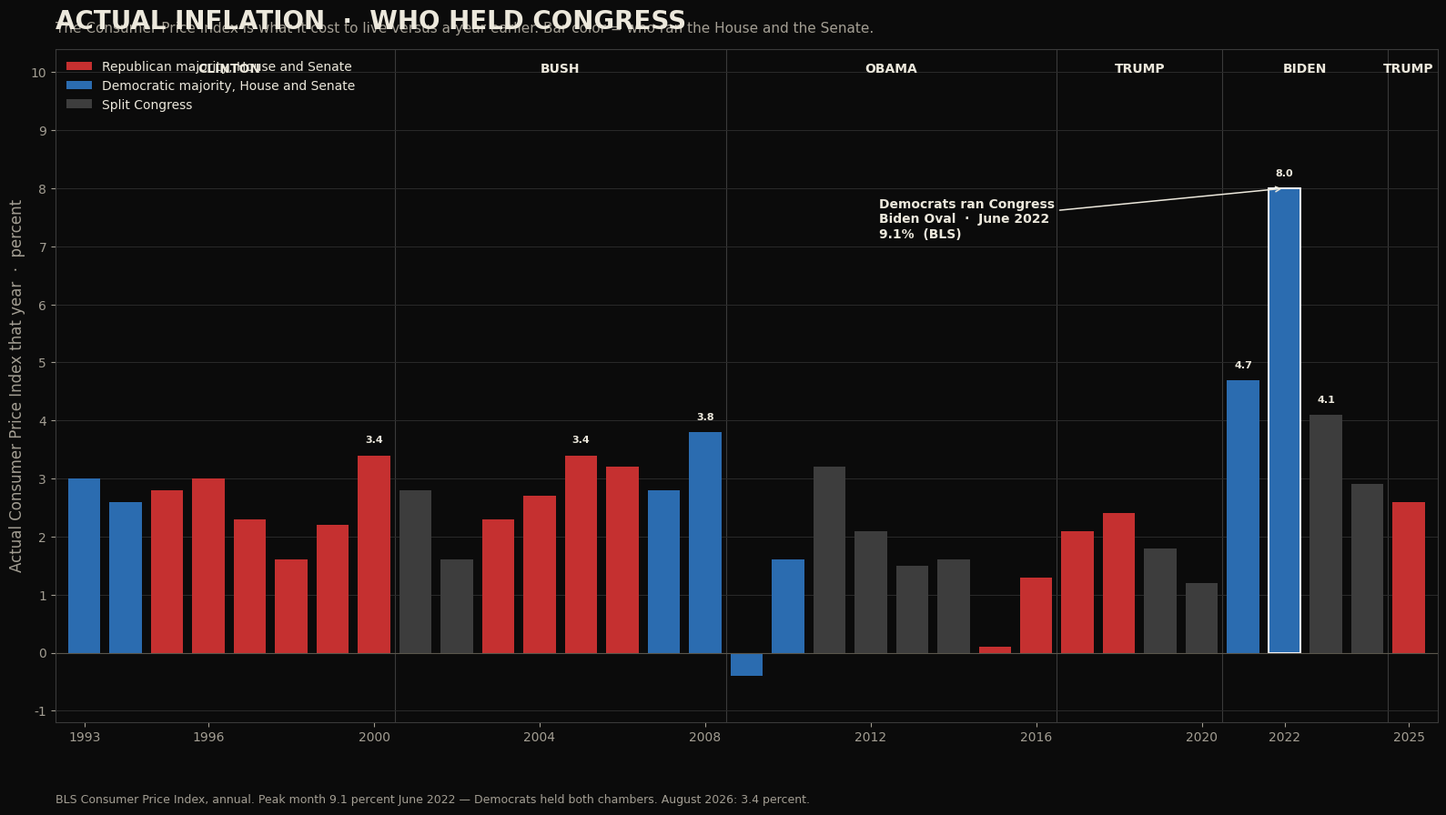

Reproduce this figure in Python. (Note: this script raises an exception after producing the figure.)
#!/usr/bin/env python3
import matplotlib

matplotlib.use("Agg")
import matplotlib.pyplot as plt
import matplotlib.patches as mpatches
from matplotlib.ticker import MultipleLocator, FuncFormatter

bg = "#0b0b0b"
fg = "#ece8dc"
muted = "#a39e93"
gop_c = "#c53030"
dem_c = "#2b6cb0"
split_c = "#3d3d3d"
clinton_c = "#2c5282"
bush_c = "#9b2c2c"
obama_c = "#2c5282"
trump_c = "#e53e3e"
biden_c = "#3182ce"
hurt_c = "#9a8f82"
help_c = "#d8d0c0"


def oval_of(year):
    if year <= 2000:
        return "Clinton", clinton_c
    if year <= 2008:
        return "Bush", bush_c
    if year <= 2016:
        return "Obama", obama_c
    if year <= 2020:
        return "Trump", trump_c
    if year <= 2024:
        return "Biden", biden_c
    return "Trump", trump_c


def mark_ovals(ax, years, positions=None, y_frac=0.97):
    """Name the Oval on the chart."""
    if not years:
        return
    positions = list(years) if positions is None else list(positions)
    labels = [oval_of(y)[0] for y in years]
    i = 0
    n = len(years)
    while i < n:
        j = i
        while j < n and labels[j] == labels[i]:
            j += 1
        mid = (positions[i] + positions[j - 1]) / 2
        ax.text(
            mid,
            y_frac,
            labels[i].upper(),
            transform=ax.get_xaxis_transform(),
            ha="center",
            va="top",
            fontsize=10,
            fontweight="bold",
            color=fg,
            clip_on=False,
        )
        if j < n:
            edge = (positions[j - 1] + positions[j]) / 2
            ax.axvline(edge, color="#3a3a3a", lw=0.8, zorder=0)
        i = j


plt.rcParams.update(
    {
        "font.family": "DejaVu Sans",
        "text.color": fg,
        "axes.labelcolor": fg,
        "xtick.color": muted,
        "ytick.color": muted,
    }
)

rows = [
    (1993, 3.0, "dem"),
    (1994, 2.6, "dem"),
    (1995, 2.8, "gop"),
    (1996, 3.0, "gop"),
    (1997, 2.3, "gop"),
    (1998, 1.6, "gop"),
    (1999, 2.2, "gop"),
    (2000, 3.4, "gop"),
    (2001, 2.8, "split"),
    (2002, 1.6, "split"),
    (2003, 2.3, "gop"),
    (2004, 2.7, "gop"),
    (2005, 3.4, "gop"),
    (2006, 3.2, "gop"),
    (2007, 2.8, "dem"),
    (2008, 3.8, "dem"),
    (2009, -0.4, "dem"),
    (2010, 1.6, "dem"),
    (2011, 3.2, "split"),
    (2012, 2.1, "split"),
    (2013, 1.5, "split"),
    (2014, 1.6, "split"),
    (2015, 0.1, "gop"),
    (2016, 1.3, "gop"),
    (2017, 2.1, "gop"),
    (2018, 2.4, "gop"),
    (2019, 1.8, "split"),
    (2020, 1.2, "split"),
    (2021, 4.7, "dem"),
    (2022, 8.0, "dem"),
    (2023, 4.1, "split"),
    (2024, 2.9, "split"),
    (2025, 2.6, "gop"),
]
years = [r[0] for r in rows]
vals = [r[1] for r in rows]
cols = [{"gop": gop_c, "dem": dem_c, "split": split_c}[r[2]] for r in rows]

fig, ax = plt.subplots(figsize=(16, 9), dpi=140, facecolor=bg)
ax.set_facecolor(bg)
bars = ax.bar(years, vals, color=cols, width=0.78, linewidth=0)
for y, v, b in zip(years, vals, bars):
    if y == 2022:
        b.set_edgecolor("#ffffff")
        b.set_linewidth(1.4)
        ax.annotate(
            "Democrats ran Congress\nBiden Oval  ·  June 2022\n9.1%  (BLS)",
            xy=(2022, 8.0),
            xytext=(2012.2, 7.15),
            fontsize=10,
            color=fg,
            fontweight="bold",
            arrowprops=dict(arrowstyle="->", color=fg, lw=1.1),
            ha="left",
        )
    if v >= 3.4 or y in (2021, 2022, 2023):
        ax.text(y, v + 0.18, f"{v:.1f}", ha="center", va="bottom", fontsize=8, color=fg, fontweight="bold")
ax.axhline(0, color="#5a564c", lw=0.8)
ax.set_ylabel("Actual Consumer Price Index that year  ·  percent", fontsize=12, color=muted)
ax.set_title("ACTUAL INFLATION  ·  WHO HELD CONGRESS", fontsize=20, fontweight="bold", color=fg, pad=16, loc="left")
ax.text(
    0.0,
    1.02,
    "The Consumer Price Index is what it cost to live versus a year earlier. Bar color = who ran the House and the Senate.",
    transform=ax.transAxes,
    fontsize=11,
    color=muted,
    va="bottom",
)
ax.set_xlim(1992.3, 2025.7)
ax.set_ylim(-1.2, 10.4)
ax.yaxis.set_major_locator(MultipleLocator(1))
ax.set_xticks([1993, 1996, 2000, 2004, 2008, 2012, 2016, 2020, 2022, 2025])
mark_ovals(ax, years, y_frac=0.98)
for s in ax.spines.values():
    s.set_color("#3a3a3a")
ax.grid(axis="y", color="#2a2a2a", lw=0.7)
ax.set_axisbelow(True)
ax.legend(
    handles=[
        mpatches.Patch(facecolor=gop_c, label="Republican majority, House and Senate"),
        mpatches.Patch(facecolor=dem_c, label="Democratic majority, House and Senate"),
        mpatches.Patch(facecolor=split_c, label="Split Congress"),
    ],
    loc="upper left",
    frameon=False,
    fontsize=10,
    labelcolor=fg,
)
ax.text(
    0.0,
    -0.12,
    "BLS Consumer Price Index, annual. Peak month 9.1 percent June 2022 — Democrats held both chambers. August 2026: 3.4 percent.",
    transform=ax.transAxes,
    fontsize=9,
    color=muted,
)
fig.tight_layout()
fig.savefig("/workspace/public/images/chart-inflation-party.jpg", dpi=140, facecolor=bg, bbox_inches="tight")
plt.close()

# Open border — actual encounters, not an average
fy = list(range(2009, 2026))
enc = [
    540865, 447731, 327577, 356873, 414397, 479371, 331333, 408870,
    303916, 396579, 851508, 400651, 1659206, 2206436, 2045838, 1530523, 237538,
]
bcols = [oval_of(y)[1] for y in fy]
fig, ax = plt.subplots(figsize=(16, 9), dpi=140, facecolor=bg)
ax.set_facecolor(bg)
xpos = list(range(len(fy)))
bars = ax.bar(xpos, [e / 1e6 for e in enc], color=bcols, width=0.72)
ax.set_xticks(xpos)
ax.set_xticklabels([str(y)[2:] for y in fy], fontsize=8)
for i, e in enumerate(enc):
    if e >= 1.1e6 or fy[i] in (2008, 2014, 2019, 2025):
        label = f"{e/1e6:.2f}" if e >= 1e6 else f"{e/1000:.0f}k"
        ax.text(i, e / 1e6 + 0.04, label, ha="center", va="bottom", fontsize=8, fontweight="bold", color=fg)
ax.set_ylabel("Southwest Border Patrol encounters  ·  millions", fontsize=12, color=muted)
ax.set_title("THE OPEN BORDER  ·  BY ADMINISTRATION", fontsize=20, fontweight="bold", color=fg, pad=16, loc="left")
ax.text(
    0.0,
    1.02,
    "CBP southwest Border Patrol. Obama FY2009–16. Trump 1 FY2017–20. Biden FY2021–24. Trump 2 FY2025: 237,538 — lowest since 1970.",
    transform=ax.transAxes,
    fontsize=11,
    color=muted,
    va="bottom",
)
ax.set_ylim(0, 2.7)
mark_ovals(ax, fy, xpos, y_frac=0.97)
for s in ax.spines.values():
    s.set_color("#3a3a3a")
ax.spines["top"].set_visible(False)
ax.spines["right"].set_visible(False)
ax.grid(axis="y", color="#2a2a2a", lw=0.7)
ax.set_axisbelow(True)
ax.legend(
    handles=[
        mpatches.Patch(facecolor=obama_c, label="Obama"),
        mpatches.Patch(facecolor=trump_c, label="Trump"),
        mpatches.Patch(facecolor=biden_c, label="Biden"),
    ],
    loc="upper left",
    frameon=False,
    fontsize=10,
    labelcolor=fg,
)
ax.text(
    0.0,
    -0.12,
    "Source: CBP / Pew from CBP. Fiscal year. One person can be counted more than once. CBO 2023 net $9.2B. House Budget/CBO: $16.2B emergency Medicaid under Biden.",
    transform=ax.transAxes,
    fontsize=9,
    color=muted,
)
fig.tight_layout()
fig.savefig("/workspace/public/images/chart-border.jpg", dpi=140, facecolor=bg, bbox_inches="tight")
plt.close()

# Nationwide — every path CBP counts
fy_n = [2021, 2022, 2023, 2024, 2025]
nat = [1.956519, 2.766582, 3.201144, 2.901142, 0.691906]
sw = [1.734680, 2.378940, 2.475670, 2.135000, 0.237538]
other = [n - s for n, s in zip(nat, sw)]
fig, ax = plt.subplots(figsize=(16, 9), dpi=140, facecolor=bg)
ax.set_facecolor(bg)
x = list(range(len(fy_n)))
w = 0.36
ax.bar([i - w / 2 for i in x], nat, width=w, color=[biden_c, biden_c, biden_c, biden_c, trump_c], label="Nationwide — every CBP door")
ax.bar([i + w / 2 for i in x], sw, width=w, color="#6a655c", label="Southwest land only")
for i, (n, o) in enumerate(zip(nat, other)):
    ax.text(i - w / 2, n + 0.06, f"{n:.2f}M", ha="center", va="bottom", fontsize=10, fontweight="bold", color=fg)
    ax.text(i + w / 2, sw[i] + 0.06, f"{sw[i]:.2f}M", ha="center", va="bottom", fontsize=9, color=muted)
ax.set_xticks(x)
ax.set_xticklabels(["FY2021", "FY2022", "FY2023", "FY2024", "FY2025"])
ax.set_ylabel("Encounters  ·  millions", fontsize=12, color=muted)
ax.set_title("EVERY PATH CBP COUNTS", fontsize=20, fontweight="bold", color=fg, pad=16, loc="left")
ax.text(
    0.0,
    1.02,
    "Nationwide FY2021–24 = 10.83 million. FY2025, after the Oval changed: 0.69 million nationwide, 237,538 southwest Border Patrol.",
    transform=ax.transAxes,
    fontsize=11,
    color=muted,
    va="bottom",
)
ax.set_ylim(0, 3.7)
for s in ax.spines.values():
    s.set_color("#3a3a3a")
ax.spines["top"].set_visible(False)
ax.spines["right"].set_visible(False)
ax.grid(axis="y", color="#2a2a2a", lw=0.7)
ax.set_axisbelow(True)
ax.legend(loc="upper left", frameon=False, fontsize=11, labelcolor=fg)
ax.text(
    0.0,
    -0.12,
    "Source: CBP enforcement statistics (nationwide). DHS OHSS southwest land. House Homeland: 10.8 million since FY2021; northern border >500,000 those four years.",
    transform=ax.transAxes,
    fontsize=9,
    color=muted,
)
fig.tight_layout()
fig.savefig("/workspace/public/images/chart-border-all.jpg", dpi=140, facecolor=bg, bbox_inches="tight")
plt.close()

# Crime — FBI murder rate, actual years, not an average
# FBI UCR Summary of Reported Crimes in the Nation, 2025 (released Aug 2026)
murder_years = list(range(2009, 2026))
murder_rate = [
    5.0, 4.8,
    4.7, 4.7, 4.5, 4.4, 4.9, 5.4, 5.3, 5.0, 5.0, 6.6,
    6.5, 6.6, 6.0, 5.1, 4.1,
]
mcols = [oval_of(y)[1] for y in murder_years]

fig, ax = plt.subplots(figsize=(16, 9), dpi=140, facecolor=bg)
ax.set_facecolor(bg)
xpos = list(range(len(murder_years)))
bars = ax.bar(xpos, murder_rate, color=mcols, width=0.72)
ax.set_xticks(xpos)
ax.set_xticklabels([str(y) for y in murder_years])
for i, (y, r) in enumerate(zip(murder_years, murder_rate)):
    ax.text(i, r + 0.12, f"{r:.1f}", ha="center", va="bottom", fontsize=11, fontweight="bold", color=fg)
    if y == 2020:
        ax.annotate(
            "Trump year. They called it peaceful.\nFBI: 6.6",
            xy=(11, 6.6),
            xytext=(2, 7.35),
            fontsize=11,
            color=fg,
            fontweight="bold",
            arrowprops=dict(arrowstyle="->", color=fg, lw=1.1),
            ha="left",
        )
ax.set_ylabel("Murder and nonnegligent manslaughter  ·  per 100,000", fontsize=12, color=muted)
ax.set_title("CRIME  ·  ACTUAL MURDER RATE  ·  BY ADMINISTRATION", fontsize=20, fontweight="bold", color=fg, pad=16, loc="left")
ax.text(
    0.0,
    1.02,
    "FBI. Spike starts 2020 (Trump, cities, the fire). Stays high through Biden 2021–22. 2025 Trump: 4.1 — lowest in twenty years.",
    transform=ax.transAxes,
    fontsize=11,
    color=muted,
    va="bottom",
)
ax.set_ylim(0, 8.6)
mark_ovals(ax, murder_years, xpos, y_frac=0.97)
for s in ax.spines.values():
    s.set_color("#3a3a3a")
ax.spines["top"].set_visible(False)
ax.spines["right"].set_visible(False)
ax.grid(axis="y", color="#2a2a2a", lw=0.7)
ax.set_axisbelow(True)
ax.legend(
    handles=[
        mpatches.Patch(facecolor=obama_c, label="Obama"),
        mpatches.Patch(facecolor=trump_c, label="Trump"),
        mpatches.Patch(facecolor=biden_c, label="Biden"),
    ],
    loc="upper right",
    frameon=False,
    fontsize=10,
    labelcolor=fg,
)
ax.text(
    0.0,
    -0.12,
    "Source: FBI UCR. 2009–2025. Violent crime rate 2025: 327.6 per 100,000 (down 9.3% from 2024).",
    transform=ax.transAxes,
    fontsize=9,
    color=muted,
)
fig.tight_layout()
fig.savefig("/workspace/public/images/chart-crime.jpg", dpi=140, facecolor=bg, bbox_inches="tight")
plt.close()

# The bill that did not close — every negative they still pay
tiles = [
    ("10.83 MILLION", "Nationwide encounters\nFY2021–24  ·  CBP"),
    ("2.10 MILLION", "Northern line, airports,\nseaports, Miami  ·  the rest of the map"),
    ("237,538", "Southwest FY2025\nThe door could close. It had been held open."),
    ("$16.2 BILLION", "Emergency Medicaid\nBiden years  ·  CBO / CMS"),
    ("$8.13 BILLION", "New York City hotels\nFY2023–25 actuals  ·  Comptroller"),
    ("$9.2 BILLION", "States and cities, net, 2023\nOne year. Encounters ran four.  ·  CBO"),
    ("73,944", "Fentanyl deaths, 2022\nCDC / NCHS  ·  the peak year"),
    ("450,000", "Unaccompanied children in the file\n145,000 found  ·  DHS  ·  the rest still missing"),
    ("650,000", "Criminal aliens not detained, July 2024\nICE docket  ·  2,894 homicide on FY24 arrests"),
]
fig, axes = plt.subplots(3, 3, figsize=(16, 11), dpi=140, facecolor=bg)
fig.suptitle("WHAT AMERICANS STILL PAY", fontsize=24, fontweight="bold", color=fg, x=0.02, ha="left", y=0.98)
fig.text(
    0.02,
    0.935,
    "The door Democrats opened, 2021–25. The people, the bills, and the dead did not leave when the number fell.",
    fontsize=13,
    color=muted,
)
for ax, (num, cap) in zip(axes.ravel(), tiles):
    ax.set_facecolor("#141414")
    ax.set_xticks([])
    ax.set_yticks([])
    for s in ax.spines.values():
        s.set_color("#3a3a3a")
    ax.text(0.05, 0.62, num, transform=ax.transAxes, fontsize=22, fontweight="bold", color=biden_c, va="center")
    ax.text(0.05, 0.22, cap, transform=ax.transAxes, fontsize=11, color=fg, va="center", linespacing=1.35)
fig.text(
    0.02,
    0.02,
    "CBP nationwide + OHSS southwest. CBO 60805 and 61256. NYC Comptroller. CDC fentanyl 2022. DHS children. House Homeland / ICE non-detained docket and FY2024 Annual Report.",
    fontsize=9,
    color=muted,
)
fig.tight_layout(rect=(0, 0.05, 1, 0.92))
fig.savefig("/workspace/public/images/chart-border-toll.jpg", dpi=140, facecolor=bg, bbox_inches="tight")
plt.close()

# Debt bars — easier than a pie
fig, ax = plt.subplots(figsize=(16, 7), dpi=140, facecolor=bg)
ax.set_facecolor(bg)
labels = ["Republican\nmajority", "Democratic\nmajority", "Split\none chamber"]
vals = [10.96, 12.65, 16.48]
cols_d = [gop_c, biden_c, split_c]
y = [2, 1, 0]
ax.barh(y, vals, color=cols_d, height=0.62)
for yi, v in zip(y, vals):
    ax.text(v + 0.25, yi, f"${v:.2f}T", va="center", fontsize=16, fontweight="bold", color=fg)
ax.set_yticks(y)
ax.set_yticklabels(labels, fontsize=14, fontweight="bold")
ax.set_xlim(0, 20)
ax.set_xlabel("Trillion dollars added  ·  Treasury", fontsize=12, color=muted)
ax.set_title("WHO ADDED THE DEBT", fontsize=22, fontweight="bold", color=fg, pad=16, loc="left")
ax.text(
    0.0,
    1.04,
    "$10.96 + $12.65 + $16.48 = $40.09 trillion. September 17, 2026. Both failed.",
    transform=ax.transAxes,
    fontsize=12,
    color=muted,
)
for s in ax.spines.values():
    s.set_color("#3a3a3a")
ax.spines["top"].set_visible(False)
ax.spines["right"].set_visible(False)
ax.grid(axis="x", color="#2a2a2a", lw=0.7)
ax.set_axisbelow(True)
ax.text(
    0.0,
    -0.16,
    "Source: Treasury Historical Debt Outstanding + Debt to the Penny. Unified Congress = House and Senate same party.",
    transform=ax.transAxes,
    fontsize=9,
    color=muted,
)
fig.tight_layout()
fig.savefig("/workspace/public/images/chart-debt-bars.jpg", dpi=140, facecolor=bg, bbox_inches="tight")
plt.close()

labs = ["Obama\nFY09–16", "Trump 1\nFY17–20", "Biden\nFY21–24", "Trump 2\nFY25–"]
enc = [3.31, 3.00, 10.83, 0.69]
cpi = [3.9, 2.9, 9.1, 4.2]
cols_o = [obama_c, trump_c, biden_c, trump_c]

fig, ax = plt.subplots(figsize=(16, 7.6), dpi=140, facecolor=bg)
ax.set_facecolor(bg)
ax.bar(labs, enc, color=cols_o, width=0.62)
ax.set_title("THE OVAL  ·  BORDER ENCOUNTERS", fontsize=20, fontweight="bold", color=fg, loc="left", pad=16)
ax.set_ylabel("Millions", color=muted, fontsize=12)
for i, v in enumerate(enc):
    ax.text(i, v + 0.15, f"{v:.2f}M", ha="center", fontsize=14, fontweight="bold", color=fg)
ax.set_ylim(0, 13)
for s in ax.spines.values():
    s.set_color("#3a3a3a")
ax.spines["top"].set_visible(False)
ax.spines["right"].set_visible(False)
ax.tick_params(colors=fg)
ax.yaxis.label.set_color(muted)
ax.text(
    0.0,
    -0.14,
    "An encounter is a person Customs and Border Protection met who was not making a lawful entry. Obama: southwest Border Patrol. Trump 1, Biden, Trump 2: nationwide.",
    transform=ax.transAxes,
    fontsize=10,
    color=muted,
)
fig.tight_layout()
fig.savefig("/workspace/public/images/chart-oval-encounters.jpg", dpi=140, facecolor=bg, bbox_inches="tight")
plt.close()

fig, ax = plt.subplots(figsize=(16, 7.6), dpi=140, facecolor=bg)
ax.set_facecolor(bg)
ax.bar(labs, cpi, color=cols_o, width=0.62)
ax.set_title("THE OVAL  ·  HIGHEST PRICE SPIKE", fontsize=20, fontweight="bold", color=fg, loc="left", pad=16)
ax.set_ylabel("Percent higher than a year earlier", color=muted, fontsize=12)
for i, v in enumerate(cpi):
    ax.text(i, v + 0.15, f"{v:.1f}%", ha="center", fontsize=14, fontweight="bold", color=fg)
ax.set_ylim(0, 11)
for s in ax.spines.values():
    s.set_color("#3a3a3a")
ax.spines["top"].set_visible(False)
ax.spines["right"].set_visible(False)
ax.tick_params(colors=fg)
ax.yaxis.label.set_color(muted)
ax.text(
    0.0,
    -0.14,
    "Consumer Price Index — highest 12-month rise in that Oval. The higher grocery ticket does not reset. The next Oval inherits the floor.",
    transform=ax.transAxes,
    fontsize=10,
    color=muted,
)
fig.tight_layout()
fig.savefig("/workspace/public/images/chart-oval-prices.jpg", dpi=140, facecolor=bg, bbox_inches="tight")
plt.close()

# One debt chart: the driver, fraud from no oversight, full-time pay for part-time hours
fig, ax = plt.subplots(figsize=(16, 12), dpi=140, facecolor=bg)
ax.set_facecolor(bg)
ax.set_xlim(0, 10)
ax.set_ylim(0, 12)
ax.axis("off")
ax.text(0.2, 11.45, "THE DEBT  ·  NO OVERSIGHT", fontsize=26, fontweight="bold", color=fg)
ax.text(
    0.2,
    10.85,
    "A part-time floor cannot police 300 million people and trillion-dollar programs.\nGAO: $233–521 billion a year in fraud. The card is $40.09 trillion. Sept. 17, 2026.",
    fontsize=13,
    color=muted,
    va="top",
)
who = [("Republican majority", 10.96, gop_c), ("Democratic majority", 12.65, dem_c), ("Split", 16.48, split_c)]
y0 = 9.35
for i, (lab, v, c) in enumerate(who):
    y = y0 - i * 0.72
    ax.barh(y, v / 4.2, height=0.48, color=c, left=0.2)
    ax.text(0.2 + v / 4.2 + 0.15, y, f"{lab}  +${v:.2f}T", va="center", fontsize=14, fontweight="bold", color=fg)
ax.text(0.2, 7.0, "FULL-TIME PAY  ·  PART-TIME HOURS", fontsize=16, fontweight="bold", color=fg)
ax.text(
    0.2,
    6.55,
    "$174,000 salary  ·  pension  ·  federal health insurance  ·  a million-dollar office.\n2,080-hour pay for a body that sits about 150 days. No part-time job in America pays like that.\nSelf-governance of their own ethics failed. 2 U.S.C. § 1415 billed the country for their misconduct.",
    fontsize=12,
    color=fg,
    va="top",
)
ax.text(0.2, 4.85, "WHAT THEY VOTED THAT FED THE METER", fontsize=16, fontweight="bold", color=fg)
ax.text(0.2, 4.4, "REPUBLICANS", fontsize=13, fontweight="bold", color=gop_c)
ax.text(
    0.2,
    3.95,
    "Unpaid Medicare Part D. Tax cuts without a closed budget. Iraq. CARES.\nMajority 2015–19: still no October 1.",
    fontsize=12,
    color=fg,
    va="top",
)
ax.text(0.2, 2.95, "DEMOCRATS", fontsize=13, fontweight="bold", color=dem_c)
ax.text(
    0.2,
    2.5,
    "ARRA. ACA Medicaid expansion. Rescue Plan. Parole into benefits.\nMajority 2021–23: 9.1% prices and a record border while the meter ran.",
    fontsize=12,
    color=fg,
    va="top",
)
ax.text(0.2, 1.5, "BOTH", fontsize=13, fontweight="bold", color=muted)
ax.text(
    0.2,
    1.05,
    "Twelve appropriations by October 1 — they pass none. Last surplus: FY2001.\nLack of oversight is how fraud became a line on a $40 trillion card — and how grants leave without the names on the 990.",
    fontsize=12,
    color=fg,
    va="top",
)
ax.text(
    0.2,
    0.2,
    "Treasury Debt to the Penny  ·  CBO  ·  GAO  ·  CRS RL30064  ·  2 U.S.C. § 1415  ·  26 U.S.C. § 6104",
    fontsize=10,
    color=muted,
)
fig.savefig("/workspace/public/images/chart-debt-why.jpg", dpi=140, facecolor=bg, bbox_inches="tight")
plt.close()

# Invasion / eligibility
fig, ax = plt.subplots(figsize=(16, 10), dpi=140, facecolor=bg)
ax.set_facecolor(bg)
ax.set_xlim(0, 10)
ax.set_ylim(0, 10)
ax.axis("off")
ax.text(0.2, 9.55, "THE INVASION BILL", fontsize=26, fontweight="bold", color=fg, va="top")
ax.text(
    0.2,
    8.95,
    "10.83 million nationwide encounters, FY2021–24. Democrats held the Oval and majority 2021–23.",
    fontsize=13,
    color=muted,
    va="top",
)
costs = [("$16.2B", "Emergency Medicaid  ·  Biden years  ·  CBO"), ("$9.2B", "States and cities, net, 2023  ·  CBO"), ("$8.13B", "NYC shelter actuals FY2023–25"), ("310,000", "Noncitizens on SSI  ·  SSA, Dec 2025")]
for i, (n, cap) in enumerate(costs):
    x = 0.3 + (i % 2) * 4.8
    y = 6.55 - (i // 2) * 1.85
    ax.add_patch(plt.Rectangle((x, y), 4.4, 1.6, facecolor="#141414", edgecolor="#3a3a3a"))
    ax.text(x + 0.25, y + 1.05, n, fontsize=22, fontweight="bold", color=biden_c, va="center")
    ax.text(x + 0.25, y + 0.42, cap, fontsize=12, color=fg, va="center")
ax.text(0.2, 3.7, "HOW THEY BECAME ELIGIBLE  ·  NOT A STATUTE THEY COULD PASS", fontsize=14, fontweight="bold", color=fg)
doors = "1  Cross.  2  Parole or asylum (CHNV and the rest — a memo).  3  An SSN.  4  8 U.S.C. § 1611 already barred most federal benefits.\nThey left the doors: parole, asylum, refugee (§ 1641). That is how an invasion becomes a welfare line."
ax.text(0.2, 3.15, doors, fontsize=13, color=fg, va="top")
ax.text(0.2, 1.7, "They ended Remain in Mexico. They ended Title 42. They did not pass amnesty. They ran it through the agencies.", fontsize=13, color=fg)
ax.text(0.2, 0.35, "CBP nationwide  ·  CBO 60805 and 61256  ·  NYC Comptroller  ·  SSA  ·  8 U.S.C. §§ 1611, 1641  ·  USCIS CHNV", fontsize=10, color=muted)
fig.savefig("/workspace/public/images/chart-aliens.jpg", dpi=140, facecolor=bg, bbox_inches="tight")
plt.close()

fig, axes = plt.subplots(2, 1, figsize=(16, 14), dpi=140, facecolor=bg, gridspec_kw={"height_ratios": [1.05, 1.2]})
ax = axes[0]
ax.set_facecolor(bg)
labels = [
    "Power plant fuel  ·  ~5%",
    "2015 deal cap  ·  3.67%",
    "Iranian terrorist regime  ·  IAEA 60%",
    "A bomb  ·  ~90%",
]
vals = [5, 3.67, 60, 90]
colors = [help_c, "#8a93a3", "#d8d0c0", hurt_c]
y = [3, 2, 1, 0]
ax.barh(y, vals, color=colors, height=0.62)
for yi, v, lab in zip(y, vals, labels):
    ax.text(v + 1.5, yi, f"{v:g}%", va="center", fontsize=16, fontweight="bold", color=fg)
ax.set_yticks(y)
ax.set_yticklabels(labels, fontsize=13, fontweight="bold")
ax.set_xlim(0, 118)
ax.set_xlabel("U-235 enrichment", fontsize=12, color=muted)
ax.set_title("THE IRANIAN TERRORIST REGIME  ·  60%", fontsize=22, fontweight="bold", color=fg, pad=14, loc="left")
ax.text(
    0.0,
    1.08,
    "IAEA, 13 June 2025: 440.9 kg of uranium enriched up to 60% U-235. The only non-weapon state at that level. A bomb is ~90%. The last step is the short one.",
    transform=ax.transAxes,
    fontsize=11,
    color=muted,
)
for s in ax.spines.values():
    s.set_color("#3a3a3a")
ax.spines["top"].set_visible(False)
ax.spines["right"].set_visible(False)
ax.grid(axis="x", color="#2a2a2a", lw=0.7)
ax.set_axisbelow(True)
ax.tick_params(colors=fg)
ax.xaxis.label.set_color(muted)

ax = axes[1]
ax.set_facecolor(bg)
years = [1979, 1984, 2002, 2006, 2010, 2015, 2018, 2021, 2025]
caps = [
    "Islamic\nRepublic",
    "State\nsponsor",
    "Natanz\nrevealed",
    "UNSC\nresolution",
    "20%\nenrichment",
    "JCPOA\n3.67%",
    "U.S.\nwithdraws",
    "60%\nstarts",
    "440.9 kg\nthen locked out",
]
ax.plot(years, [1] * len(years), color="#5a564c", lw=2, zorder=1)
ax.scatter(years, [1] * len(years), s=90, color=biden_c, zorder=2)
for x, cap in zip(years, caps):
    ax.text(x, 1.08, cap, ha="center", va="bottom", fontsize=10, color=fg, fontweight="bold")
    ax.text(x, 0.88, str(x), ha="center", va="top", fontsize=11, color=muted)
ax.set_xlim(1976, 2028)
ax.set_ylim(0.7, 1.35)
ax.axis("off")
ax.set_title("47 YEARS  ·  1979–2026  ·  THE OPTION ON THE TABLE", fontsize=16, fontweight="bold", color=fg, loc="left", pad=8)
ax.text(
    0.0,
    -0.08,
    "IAEA GOV/2026/50  ·  IAEA GOV/2026/8  ·  State Department — state sponsor of terrorism, 19 Jan 1984. Inspectors have not seen the 60% stock since June 2025.",
    transform=ax.transAxes,
    fontsize=9,
    color=muted,
)
fig.tight_layout()
fig.savefig("/workspace/public/images/chart-iran.jpg", dpi=140, facecolor=bg, bbox_inches="tight")
plt.close()

# Named deaths. Not a fake global total. The file that exists.
fig, ax = plt.subplots(figsize=(16, 9), dpi=140, facecolor=bg)
ax.set_facecolor(bg)
dead = [
    ("Beirut barracks 1983\nHezbollah  ·  241 U.S.", 241),
    ("AMIA, Buenos Aires 1994\nHezbollah/Iran  ·  85", 85),
    ("Khobar Towers 1996\n19 U.S. airmen", 19),
    ("Iraq 2003–11\nPentagon: Iran-backed  ·  603 U.S.", 603),
    ("Oct. 7, 2023\nHamas, Iran-enabled  ·  ~1,200", 1200),
    ("Tower 22, 2024\nIran-backed militia  ·  3 U.S.", 3),
]
labs = [d[0] for d in dead]
vals = [d[1] for d in dead]
y = list(range(len(dead) - 1, -1, -1))
ax.barh(y, vals, color=biden_c, height=0.62)
for yi, v in zip(y, vals):
    ax.text(v + 18, yi, f"{v:,}", va="center", fontsize=14, fontweight="bold", color=fg)
ax.set_yticks(y)
ax.set_yticklabels(labs, fontsize=11)
ax.set_xlim(0, 1450)
ax.set_xlabel("Dead  ·  named attacks on the record", fontsize=12, color=muted)
ax.set_title("THE REGIME AND ITS PROXIES  ·  NAMED DEATHS", fontsize=20, fontweight="bold", color=fg, pad=16, loc="left")
ax.text(
    0.0,
    1.06,
    "There is no honest single worldwide body count. These are the named files. Pentagon, State, White House, Argentine court. Oct. 7: State said Iran enabled Hamas; ODNI said no evidence of foreknowledge.",
    transform=ax.transAxes,
    fontsize=11,
    color=muted,
)
for s in ax.spines.values():
    s.set_color("#3a3a3a")
ax.spines["top"].set_visible(False)
ax.spines["right"].set_visible(False)
ax.grid(axis="x", color="#2a2a2a", lw=0.7)
ax.set_axisbelow(True)
ax.tick_params(colors=fg)
ax.xaxis.label.set_color(muted)
ax.text(
    0.0,
    -0.14,
    "DoD: 603 U.S. in Iraq, 2019. Beirut: 241 U.S. Marines and sailors, 1983. AMIA: 85. Khobar: 19. White House 2026: 46 Americans on Oct. 7. Tower 22: 3. State CRT 2024: leading state sponsor.",
    transform=ax.transAxes,
    fontsize=9,
    color=muted,
)
fig.tight_layout()
fig.savefig("/workspace/public/images/chart-iran-dead.jpg", dpi=140, facecolor=bg, bbox_inches="tight")
plt.close()
print("wrote inflation, helped-hurt, border, crime, toll, debt-bars, oval, iran")

fig, ax = plt.subplots(figsize=(16, 9), dpi=140, facecolor=bg)
ax.set_facecolor(bg)
ax.set_xlim(0, 16)
ax.set_ylim(0, 9)
ax.axis("off")
ax.text(0.4, 8.4, "ONE WORD", fontsize=28, fontweight="bold", color=fg, va="top")
ax.text(0.4, 7.7, "Change the word. The country is taught the opposite crime.", fontsize=14, color=muted, va="top")
ax.add_patch(plt.Rectangle((0.4, 1.4), 7.2, 5.6, facecolor="#141414", edgecolor=gop_c, lw=2))
ax.add_patch(plt.Rectangle((8.4, 1.4), 7.2, 5.6, facecolor="#141414", edgecolor=dem_c, lw=2))
ax.text(4.0, 6.5, "THE CAPTION", fontsize=13, fontweight="bold", color=gop_c, ha="center")
ax.text(12.0, 6.5, "THE FILE", fontsize=13, fontweight="bold", color=dem_c, ha="center")
ax.text(4.0, 5.2, "KIDNAPPED", fontsize=32, fontweight="bold", color=gop_c, ha="center")
ax.text(12.0, 5.2, "ARRESTED", fontsize=32, fontweight="bold", color=dem_c, ha="center")
ax.text(4.0, 3.6, "The United States is the criminal.\nMaduro is the victim.\nThe warrant disappears.", fontsize=14, color=muted, ha="center")
ax.text(12.0, 3.6, "SDNY indictment, 26 March 2020.\nTaken into custody, 3 January 2026.\nArraigned in Brooklyn. The warrant\nhad been ignored for six years.", fontsize=14, color=fg, ha="center")
ax.text(0.4, 0.55, "DOJ SDNY  ·  State Department wanted poster  ·  CRS LSB11401  ·  21 U.S.C. § 960a", fontsize=11, color=muted)
fig.savefig("/workspace/public/images/chart-one-word.jpg", dpi=140, facecolor=bg, bbox_inches="tight")
plt.close()

fig, ax = plt.subplots(figsize=(16, 12), dpi=140, facecolor=bg)
ax.set_facecolor(bg)
ax.set_xlim(0, 16)
ax.set_ylim(0, 13)
ax.axis("off")
ax.text(0.4, 12.5, "ONE WORD  ·  TWELVE YEARS", fontsize=24, fontweight="bold", color=fg, va="top")
ax.text(0.4, 11.9, "The caption taught a crime. The file did not contain it.", fontsize=13, color=muted, va="top")
ax.text(0.5, 11.25, "THE WORD THAT RAN", fontsize=11, fontweight="bold", color=gop_c)
ax.text(8.3, 11.25, "THE FILE", fontsize=11, fontweight="bold", color=dem_c)
rows = [
    ("Kidnapped", "Arrested. SDNY 26 Mar 2020. Custody 3 Jan 2026."),
    ("Collusion", "Durham: no actual evidence when the case opened."),
    ("Insurrection", "18 U.S.C. § 2383. Zero charged."),
    ("Mostly peaceful", "A precinct burned. Insurance paid."),
    ("Muslim ban", "Trump v. Hawaii. A proclamation, not a religion test."),
    ("Kids in cages", "The 2014 facilities. Flores, 1997. Not a 2018 invention."),
    ("Domestic terrorists", "Parents at school boards. NSBA letter. Garland memo."),
    ("Russian disinfo", "The laptop. Fifty-one names. Weeks before the vote."),
    ("Dictator", "Border and drill. “After that, I’m not a dictator.”"),
    ("Fine people", "Same answer: neo-Nazis “condemned totally.”"),
]
for i, (left, right) in enumerate(rows):
    y = 10.55 - i * 0.95
    ax.add_patch(plt.Rectangle((0.4, y - 0.7), 7.4, 0.85, facecolor="#141414", edgecolor="#3a3a3a"))
    ax.add_patch(plt.Rectangle((8.1, y - 0.7), 7.5, 0.85, facecolor="#141414", edgecolor="#3a3a3a"))
    ax.text(0.6, y - 0.28, left, fontsize=14, fontweight="bold", color=gop_c, va="center")
    ax.text(8.3, y - 0.28, right, fontsize=13, color=fg, va="center")
ax.text(0.4, 0.35, "DOJ  ·  Durham  ·  USAO-DC  ·  SCOTUS  ·  DHS  ·  State  ·  Congress.gov  ·  2014–2026", fontsize=10, color=muted)
fig.savefig("/workspace/public/images/chart-one-word-ledger.jpg", dpi=140, facecolor=bg, bbox_inches="tight")
plt.close()

# Congress + Oval, helped and hurt, one page
fig = plt.figure(figsize=(16, 14), dpi=140, facecolor=bg)
fig.text(0.02, 0.97, "HELPED AND HURT", fontsize=22, fontweight="bold", color=fg, va="top")
fig.text(
    0.02,
    0.935,
    "The bill, not the speech. Majority control is the purse. The Oval spends what Congress votes. Four Ovals on the meters.",
    fontsize=12,
    color=muted,
    va="top",
)

def box(ax, title, help_lines, hurt_lines, title_c):
    ax.set_facecolor("#141414")
    ax.set_xticks([])
    ax.set_yticks([])
    for s in ax.spines.values():
        s.set_color("#3a3a3a")
    ax.set_xlim(0, 10)
    ax.set_ylim(0, 10)
    ax.text(0.4, 9.3, title, fontsize=13, fontweight="bold", color=title_c, va="top")
    ax.text(0.4, 8.35, "HELPED", fontsize=11, fontweight="bold", color=help_c, va="top")
    y = 7.7
    for line in help_lines:
        ax.text(0.5, y, "▸  " + line, fontsize=10, color=fg, va="top")
        y -= 0.7
    ax.text(0.4, y - 0.15, "HURT", fontsize=11, fontweight="bold", color=hurt_c, va="top")
    y -= 0.75
    for line in hurt_lines:
        ax.text(0.5, y, "▸  " + line, fontsize=10, color=muted, va="top")
        y -= 0.7

gs = fig.add_gridspec(2, 4, left=0.03, right=0.97, top=0.90, bottom=0.06, hspace=0.18, wspace=0.08)
ax_g = fig.add_subplot(gs[0, :2])
ax_d = fig.add_subplot(gs[0, 2:])
box(
    ax_g,
    "CONGRESS  ·  REPUBLICAN MAJORITY",
    ["Welfare 1996 — work or the check stops", "Tax cut on savings 1997", "Tax cuts 2001, 2003, 2017"],
    ["Iraq — they voted yes", "Medicare Part D unpaid", "Never close October 1"],
    gop_c,
)
box(
    ax_d,
    "CONGRESS  ·  DEMOCRATIC MAJORITY",
    ["1993 tax raised the top rate", "CHIP reauthorized 2009", "Ledbetter Fair Pay 2009"],
    ["10.83M encounters FY21–24", "Helene and Maui waited; aliens got the grant", "OASI empty 2032 — 78% of the check", "Prices 9.1% June 2022"],
    dem_c,
)
ovals = [
    (
        "OBAMA  ·  DEM OVAL",
        ["CHIP  ·  Ledbetter", "No 9% spike in term two"],
        ["ARRA  ·  ACA taxes and mandate", "DACA memo, not a vote", "Prices peaked 3.9%  ·  3.31M SW BP"],
        obama_c,
    ),
    (
        "TRUMP 1  ·  GOP OVAL",
        ["Prices peaked 2.9%", "Gas peak $2.962", "Tax Cuts and Jobs Act 2017"],
        ["CARES  ·  both parties", "Murder rate 6.6 in 2020"],
        trump_c,
    ),
    (
        "BIDEN  ·  DEM OVAL",
        ["IIJA 2021  ·  CHIPS 2022"],
        ["Prices peaked 9.1% June 2022", "Gas $5.006  ·  June 13, 2022", "10.83 million nationwide"],
        biden_c,
    ),
    (
        "TRUMP 2  ·  GOP OVAL",
        ["FBI 2025 murder 4.1 — lowest since 1956", "EO 14252 — monuments, graffiti, DC"],
        ["Prices so far 4.2%  ·  May 2026", "Gas $4.50  ·  May 11, 2026"],
        trump_c,
    ),
]
for i, (title, h, u, c) in enumerate(ovals):
    ax = fig.add_subplot(gs[1, i])
    box(ax, title, h, u, c)

fig.text(
    0.03,
    0.02,
    "Congress.gov bills  ·  BLS CPI  ·  EIA weekly gasoline  ·  CBP  ·  Treasury. Split years are not majority control.",
    fontsize=9,
    color=muted,
)
fig.savefig("/workspace/public/images/chart-helped-hurt.jpg", dpi=140, facecolor=bg, bbox_inches="tight")
plt.close()

fig, ax = plt.subplots(figsize=(16, 10), dpi=140, facecolor=bg)
ax.set_facecolor(bg)
ax.set_xlim(0, 16)
ax.set_ylim(0, 11)
ax.axis("off")
ax.text(0.4, 10.5, "THE HIRE IS THE COUNTRY", fontsize=24, fontweight="bold", color=fg, va="top")
ax.text(0.4, 9.85, "Going after the president the people hired is going after the people.", fontsize=14, color=muted, va="top")
steps = [
    ("2016–19", "Crossfire Hurricane", "Durham: opened with no actual evidence of collusion."),
    ("2017–19", "FISA on a campaign", "Horowitz: 17 inaccuracies and omissions."),
    ("2019", "Impeachment I", "H.Res. 755. The House. The public paid."),
    ("2020", "51 names", "Laptop called Russian disinfo weeks before the vote."),
    ("2021", "Impeachment II", "H.Res. 24. Then the dockets."),
    ("2021–22", "J6 caption", "Insurrection on television. Zero under 18 U.S.C. § 2383."),
    ("2023–24", "Four dockets", "NY, FL, GA, D.C. Process as the punishment."),
]
for i, (when, title, line) in enumerate(steps):
    y = 8.9 - i * 1.1
    ax.add_patch(plt.Rectangle((0.4, y - 0.85), 15.2, 1.0, facecolor="#141414", edgecolor="#3a3a3a"))
    ax.text(0.7, y - 0.35, when, fontsize=12, fontweight="bold", color=gop_c, va="center")
    ax.text(3.6, y - 0.18, title, fontsize=15, fontweight="bold", color=fg, va="center")
    ax.text(3.6, y - 0.55, line, fontsize=12, color=muted, va="center")
ax.text(0.4, 0.35, "Article II  ·  Durham  ·  Horowitz IG  ·  Congress.gov  ·  USAO-DC  ·  House Weaponization", fontsize=10, color=muted)
fig.savefig("/workspace/public/images/chart-lawfare.jpg", dpi=140, facecolor=bg, bbox_inches="tight")
plt.close()

fig, ax = plt.subplots(figsize=(16, 11.2), dpi=140, facecolor=bg)
ax.set_facecolor(bg)
ax.set_xlim(0, 16)
ax.set_ylim(0, 11.2)
ax.axis("off")
ax.text(0.4, 10.85, "THE FUNNEL", fontsize=26, fontweight="bold", color=fg, va="top")
ax.text(0.4, 10.15, "Taxpayer grant. Private nonprofit. Public 990 with the names cut out.\nAmerica funds a pipe it cannot see. That is a failure of oversight.", fontsize=13, color=muted, va="top")
cells = [
    (0.4, 4.85, "TAXPAYER GRANTS", "USAID $43.8B of $71.9B.\nFEMA shelter $1.4B.\nNED $315M to party-aligned shops.\nUSASpending is the ledger.", gop_c),
    (8.2, 4.85, "DONOR NAMES REDACTED", "26 U.S.C. § 6104.\nMost 501(c) public 990s hide\nSchedule B names. The IRS has them.\nThe country does not. That is the dark.", dem_c),
    (0.4, 0.7, "PROSECUTOR MONEY", "527s and FEC committees list\nlarge donors, including George Soros,\nto district-attorney races.\nThe 501(c)(4) feeder does not.", gop_c),
    (8.2, 0.7, "VOTER ROLLS", "52 U.S.C. § 20507 already requires\na reasonable purge of the dead\nand the moved. HAVA § 21083.\nCongress never tied the grant to it.", dem_c),
]
for x, y, title, body, c in cells:
    ax.add_patch(plt.Rectangle((x, y), 7.4, 3.7, facecolor="#141414", edgecolor=c, lw=2))
    ax.text(x + 3.7, y + 3.05, title, fontsize=16, fontweight="bold", color=c, ha="center", va="center")
    ax.text(x + 3.7, y + 1.4, body, fontsize=13, color=fg, ha="center", va="center")
ax.text(0.4, 0.18, "USASpending  ·  26 U.S.C. § 6104  ·  FEC  ·  IRS 527  ·  52 U.S.C. § 20507  ·  52 U.S.C. § 21083  ·  22 U.S.C. § 4411", fontsize=10, color=muted)
fig.savefig("/workspace/public/images/chart-funnel.jpg", dpi=140, facecolor=bg, bbox_inches="tight")
plt.close()

fig, ax = plt.subplots(figsize=(16, 10), dpi=140, facecolor=bg)
ax.set_facecolor(bg)
ax.set_xlim(0, 16)
ax.set_ylim(0, 10.2)
ax.axis("off")
ax.text(0.4, 9.7, "WHAT THE TAXPAYER BOUGHT", fontsize=24, fontweight="bold", color=fg, va="top")
ax.text(0.4, 9.1, "The grant listed the first four. ICE counted the last two.", fontsize=14, color=muted, va="top")
bought = [
    (0.4, 5.0, "CASH CARDS", "NYC Mayor, Feb. 20, 2024:\nprepaid debit-card pilot.\n$53 million contract at scale.", dem_c),
    (5.6, 5.0, "PHONES", "FEMA SSP Appendix A:\ncell phone plans as utilities.\n$10 a person a day overnight.", gop_c),
    (10.8, 5.0, "CLOTHING", "SSP: shirts, pants, shoes,\nunderwear, backpacks, belts.\nOn the federal reimbursement list.", dem_c),
    (0.4, 0.7, "HOUSING", "SSP: hotel at the GSA rate.\nNYC Comptroller: $8.13 billion\nin three fiscal years.", gop_c),
    (5.6, 0.7, "PROPERTY", "ICE FY2024 arrests:\n5,001 damage-to-property\ncharges and convictions.", "#8a5a2b"),
    (10.8, 0.7, "HOMICIDE", "ICE FY2024: 2,894 homicide\ncharges/convictions on those arrested.\nLaken Riley: DOJ, life sentence.", "#c53030"),
]
for x, y, title, body, c in bought:
    ax.add_patch(plt.Rectangle((x, y), 4.8, 3.85, facecolor="#141414", edgecolor=c, lw=2))
    ax.text(x + 2.4, y + 3.25, title, fontsize=16, fontweight="bold", color=c, ha="center", va="center")
    ax.text(x + 2.4, y + 1.55, body, fontsize=13, color=fg, ha="center", va="center")
ax.text(0.4, 0.22, "FEMA SSP NOFO  ·  DHS OIG-26-04  ·  NYC Mayor transcript  ·  NYC Comptroller  ·  ICE FY2024  ·  DOJ MDGA", fontsize=10, color=muted)
fig.savefig("/workspace/public/images/chart-what-they-bought.jpg", dpi=140, facecolor=bg, bbox_inches="tight")
plt.close()

fig, ax = plt.subplots(figsize=(16, 7.5), dpi=140, facecolor=bg)
ax.set_facecolor(bg)
ax.set_xlim(0, 16)
ax.set_ylim(0, 7.2)
ax.axis("off")
ax.text(0.4, 6.7, "THEY DON’T WRITE THE BILLS", fontsize=24, fontweight="bold", color=fg, va="top")
ax.text(0.4, 6.05, "Hired to write the law. They vote the lobby’s draft. The country keeps the harm.", fontsize=14, color=muted, va="top")
steps = [
    (0.4, "1. THE LOBBY DRAFTS", "Paid firms write the text.\nActivists write the caption.\nLDA is a form, not a fence.", gop_c),
    (5.6, "2. CONGRESS VOTES", "Article I gave them the pen.\nThey vote the unread pile.\nBoth parties take the draft.", dem_c),
    (10.8, "3. AMERICA KEEPS IT", "The statute sticks.\nThe harm is the country.\nThe hire still has the gavel.", "#d8d0c0"),
]
for x, title, body, c in steps:
    ax.add_patch(plt.Rectangle((x, 0.85), 4.8, 4.7, facecolor="#141414", edgecolor=c, lw=2))
    ax.text(x + 2.4, 4.85, title, fontsize=15, fontweight="bold", color=c, ha="center")
    ax.text(x + 2.4, 2.7, body, fontsize=14, color=fg, ha="center")
ax.text(0.4, 0.3, "Article I § 1  ·  2 U.S.C. § 1601  ·  P.L. 104-65  ·  Senate LDA  ·  House lobbying disclosure", fontsize=10, color=muted)
fig.savefig("/workspace/public/images/chart-they-dont-write.jpg", dpi=140, facecolor=bg, bbox_inches="tight")
plt.close()

fig, ax = plt.subplots(figsize=(16, 7.8), dpi=140, facecolor=bg)
ax.set_facecolor(bg)
ax.set_xlim(0, 16)
ax.set_ylim(0, 7.4)
ax.axis("off")
ax.text(0.4, 6.9, "PAYING THE TALIBAN", fontsize=24, fontweight="bold", color=fg, va="top")
ax.text(0.4, 6.25, "A Senate that will not read the bill still votes the money. SIGAR named who collected.", fontsize=13, color=muted, va="top")
boxes = [
    (0.4, "UNREAD PILE", "Article I hired them to read it.\nSenate leadership moves the package.\nAfghanistan is inside it.", dem_c),
    (5.6, "THE PIPE", "$3.83B after Kabul.\n$3.038B to PIOs.\n$2.9B UN cash into the country.", gop_c),
    (10.8, "WHO COLLECTED", "SIGAR 24-22: $10.9M taxes — a fraction.\n30–40% reaches the population.\nThe rest is the stair tax.", "#c53030"),
]
for x, title, body, c in boxes:
    ax.add_patch(plt.Rectangle((x, 0.9), 4.8, 4.85, facecolor="#141414", edgecolor=c, lw=2))
    ax.text(x + 2.4, 5.05, title, fontsize=16, fontweight="bold", color=c, ha="center")
    ax.text(x + 2.4, 2.85, body, fontsize=14, color=fg, ha="center")
ax.text(0.4, 0.28, "SIGAR 24-22  ·  SIGAR 25-16  ·  SIGAR 24-12  ·  SIGAR August 2025  ·  Article I", fontsize=10, color=muted)
fig.savefig("/workspace/public/images/chart-paying-taliban.jpg", dpi=140, facecolor=bg, bbox_inches="tight")
plt.close()

fig, ax = plt.subplots(figsize=(16, 8.4), dpi=140, facecolor=bg)
ax.set_facecolor(bg)
ax.set_xlim(0, 16)
ax.set_ylim(0, 8.2)
ax.axis("off")
ax.text(0.4, 6.55, "FEMA RAN TWO JOBS", fontsize=24, fontweight="bold", color=fg, va="top")
ax.text(0.4, 5.9, "North Carolina flood. Maui fire. Americans who paid the tax waited. Aliens got the $1.4 billion grant.", fontsize=13, color=muted, va="top")
jobs = [
    (0.4, "AMERICANS", "Helene: the Secretary said FEMA\ndid not have funds for the season.\nMaui: $56.1 million to 7,141 people.\nTemporary housing into 2027.", gop_c),
    (5.6, "ALIENS", "CBP to FEMA: $1.45 billion.\nAwards: $1.4 billion.\nHotels, clothes, phones.", dem_c),
    (10.8, "THE AUDITOR", "OIG-26-04: $425 million\nquestioned. FEMA could not\nshow it was humanitarian.", "#c53030"),
]
for x, title, body, c in jobs:
    ax.add_patch(plt.Rectangle((x, 0.7), 4.8, 4.55, facecolor="#141414", edgecolor=c, lw=2))
    ax.text(x + 2.4, 4.55, title, fontsize=16, fontweight="bold", color=c, ha="center")
    ax.text(x + 2.4, 2.5, body, fontsize=14, color=fg, ha="center")
ax.text(0.4, 0.3, "House Homeland Oct. 11, 2024  ·  GAO-26-108154  ·  GAO-25-106862  ·  FEMA Maui fact sheet  ·  DHS OIG-26-04", fontsize=10, color=muted)
fig.savefig("/workspace/public/images/chart-fema-two-jobs.jpg", dpi=140, facecolor=bg, bbox_inches="tight")
plt.close()

fig, ax = plt.subplots(figsize=(16, 8), dpi=140, facecolor=bg)
ax.set_facecolor(bg)
ax.set_xlim(0, 16)
ax.set_ylim(0, 7.6)
ax.axis("off")
ax.text(0.4, 7.1, "THEY RAN IT ANYWAY", fontsize=24, fontweight="bold", color=fg, va="top")
ax.text(0.4, 6.45, "Crossfire opened with no actual evidence of collusion. They ran it for the whole first term.", fontsize=13, color=muted, va="top")
steps = [
    (0.4, "2016 — OPENED", "Durham: no actual evidence\nof collusion in the holdings.\nFull FBI case anyway.", dem_c),
    (5.6, "2017–19 — THE AIR", "“More than circumstantial.”\nNetworks. The committee.\nA presidency answering a caption.", "#c53030"),
    (10.8, "2019 — THE FILE", "Mueller: did not establish\na conspiracy. They kept\nrunning it anyway.", gop_c),
]
for x, title, body, c in steps:
    ax.add_patch(plt.Rectangle((x, 0.95), 4.8, 4.95, facecolor="#141414", edgecolor=c, lw=2))
    ax.text(x + 2.4, 5.2, title, fontsize=16, fontweight="bold", color=c, ha="center")
    ax.text(x + 2.4, 2.9, body, fontsize=14, color=fg, ha="center")
ax.text(0.4, 0.3, "Durham report  ·  Horowitz FISA  ·  Barr on Mueller  ·  Congressional Record H.Res. 630", fontsize=10, color=muted)
fig.savefig("/workspace/public/images/chart-they-ran-it.jpg", dpi=140, facecolor=bg, bbox_inches="tight")
plt.close()
